Photos from the image-classification dataset "processed" in the GitHub repository Bui-toan/animal_classification. Its 4 classes are: cat, chicken, dog, pig.

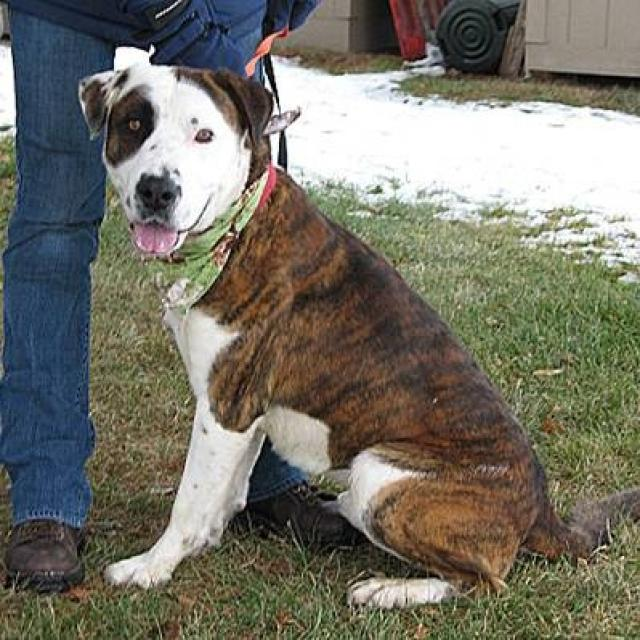
Label: dog

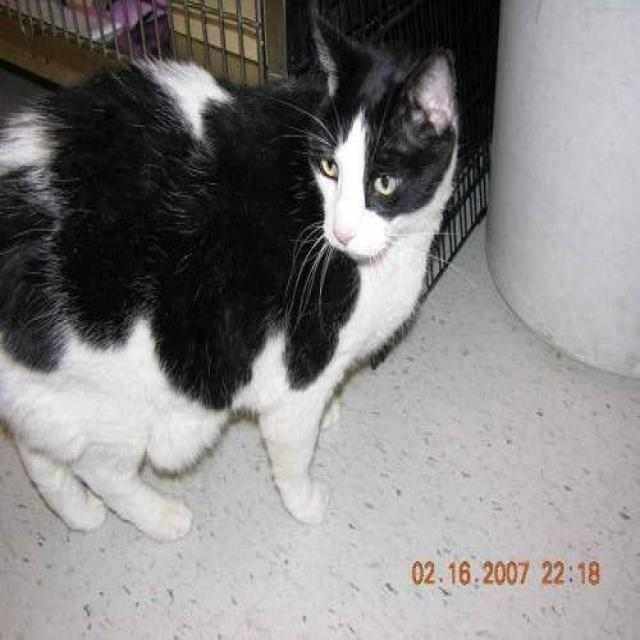
Label: cat

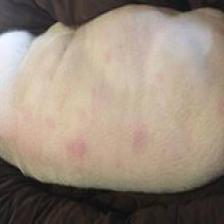
Label: pig

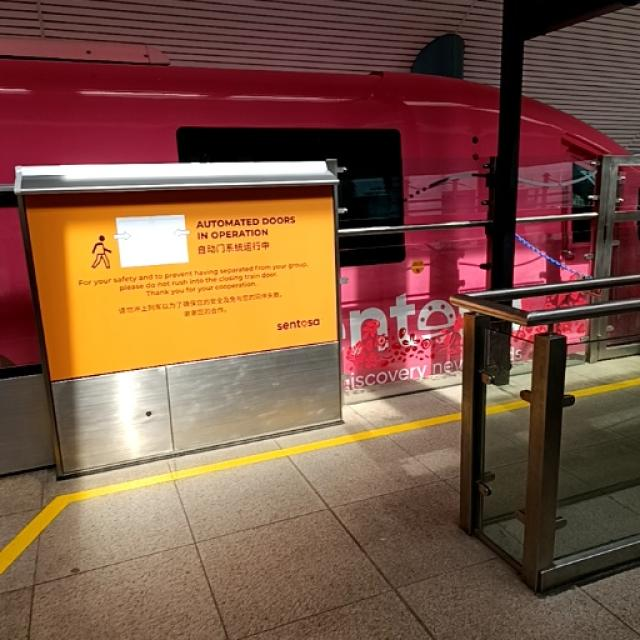
Label: chicken

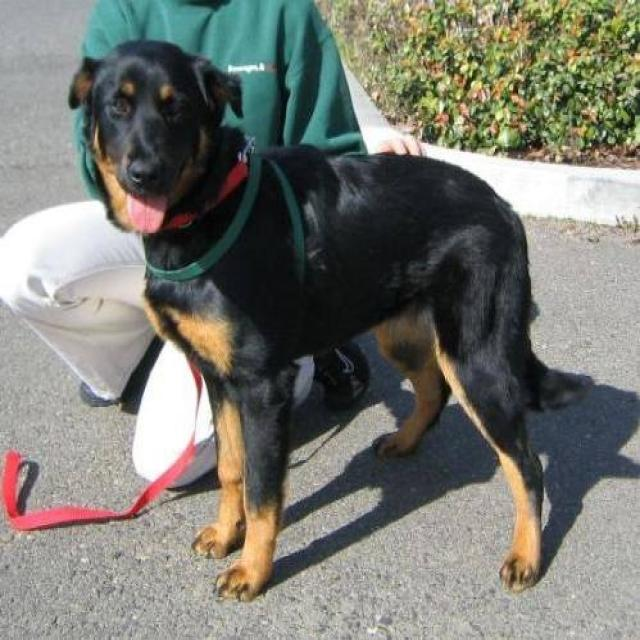
Label: dog

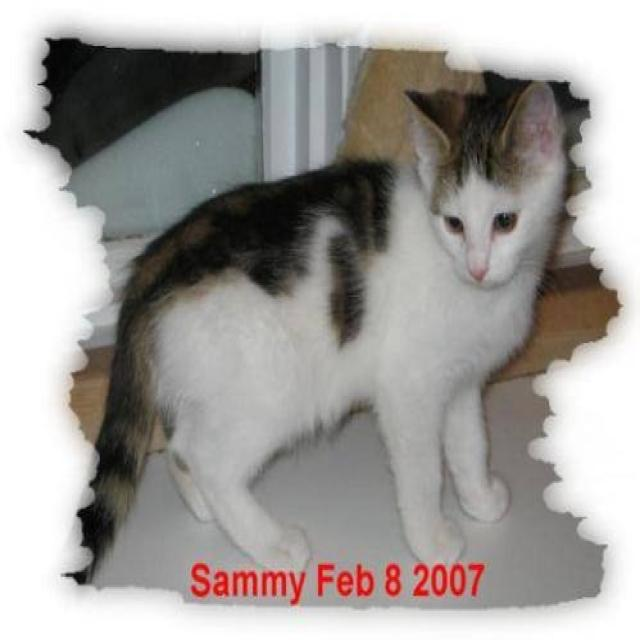
Label: cat
